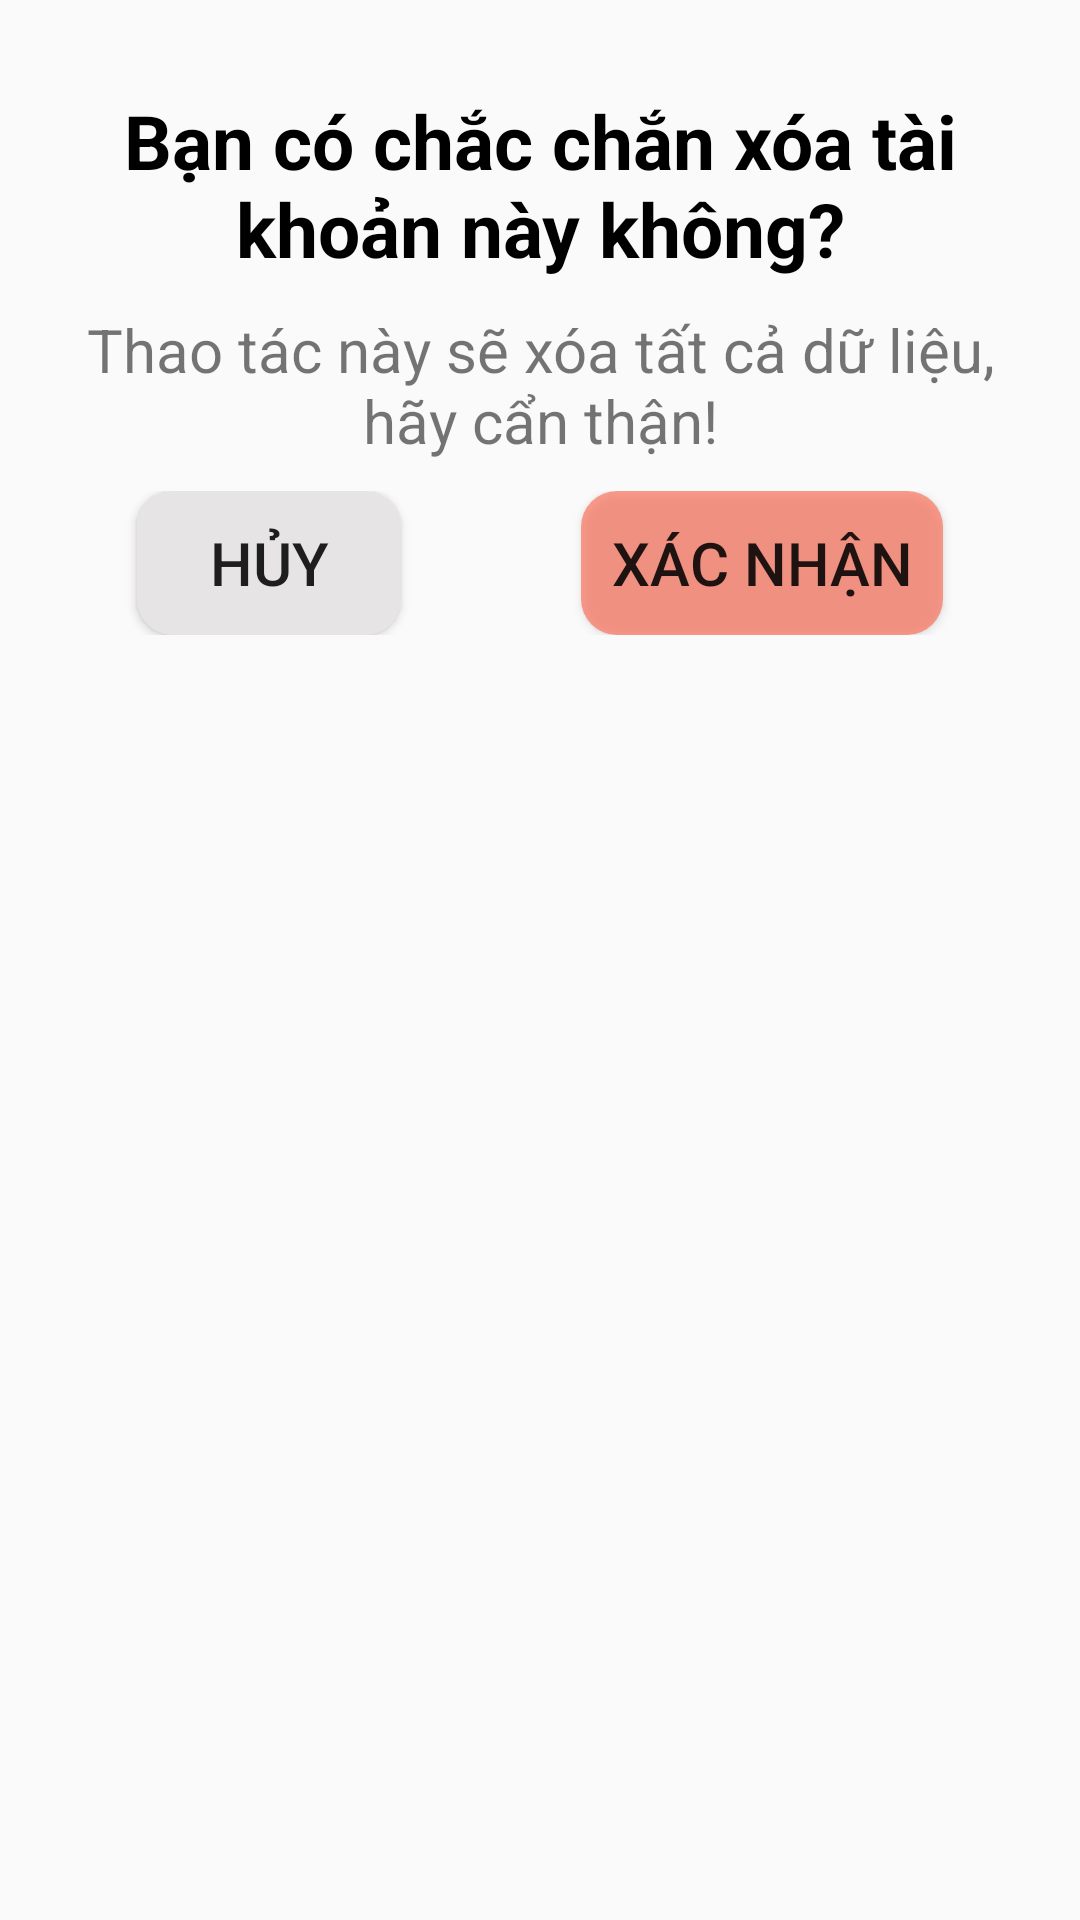

Here is an Android app screen rendered from its layout file. Give the layout XML and the strings, colors and styles it references.
<!-- AndroidManifest.xml: application theme Theme.MyApplication -->
<!-- res/layout/layout_dialog_delete_account.xml -->
<?xml version="1.0" encoding="utf-8"?>
<LinearLayout xmlns:android="http://schemas.android.com/apk/res/android"
    android:layout_width="match_parent"
    android:layout_height="wrap_content"
    android:background="@drawable/custom_dialog_pass"
    android:padding="20dp"
    android:layout_margin="25dp"
    android:orientation="vertical">

    <TextView
        android:layout_width="match_parent"
        android:layout_height="wrap_content"
        android:text="Bạn có chắc chắn xóa tài khoản này không?"
        android:textSize="25sp"
        android:gravity="center"
        android:textColor="@color/black"
        android:textStyle="bold"
        android:paddingTop="10dp"
        android:paddingBottom="10dp" />

    <TextView
        android:layout_width="match_parent"
        android:layout_height="wrap_content"
        android:textSize="20sp"
        android:textAlignment="center"
        android:textColor="@color/warning"
        android:text="Thao tác này sẽ xóa tất cả dữ liệu, hãy cẩn thận!"/>

    <LinearLayout
        android:layout_width="match_parent"
        android:layout_height="wrap_content"
        android:orientation="horizontal"
        android:layout_marginTop="10dp"
        android:paddingBottom="10dp"
        android:gravity="center">

        <Button
            android:id="@+id/btn_huy_delete_account"
            android:layout_width="wrap_content"
            android:layout_height="wrap_content"
            android:text="Hủy"
            android:textSize="20sp"
            android:layout_marginRight="30dp"
            android:background="@drawable/custom_btn_huy"/>

        <Button
            android:id="@+id/btn_ok_delete_account"
            android:layout_width="wrap_content"
            android:layout_height="wrap_content"
            android:text="Xác nhận"
            android:textSize="20sp"
            android:layout_marginLeft="30dp"
            android:paddingLeft="10dp"
            android:paddingRight="10dp"
            android:background="@drawable/custom_btn_luu"/>

    </LinearLayout>

</LinearLayout>
<!-- resources referenced by this layout -->
<resources>
  <color name="black">#FF000000</color>
  <!-- drawable custom_btn_huy (drawable) -->
  <?xml version="1.0" encoding="utf-8"?>
  <shape xmlns:android="http://schemas.android.com/apk/res/android"
      android:shape="rectangle">
  
      <corners android:radius="12dp" />
      <solid android:color="#E6E4E4" />
  
  </shape>
  <!-- drawable custom_btn_luu (drawable) -->
  <?xml version="1.0" encoding="utf-8"?>
  <shape xmlns:android="http://schemas.android.com/apk/res/android"
      android:shape="rectangle">
      <corners android:radius="12dp" />
      <solid android:color="#A1FD684E" />
  </shape>
  <style name="Theme.MyApplication" parent="Base.Theme.MyApplication" />
  <style name="Base.Theme.MyApplication" parent="Theme.AppCompat.DayNight.NoActionBar">
          
          
      </style>
</resources>
